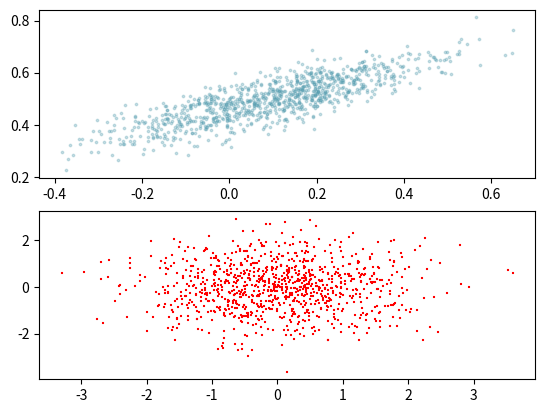

This chart was generated by the following Python code:
import numpy as np
from numpy.linalg import cholesky
import matplotlib.pyplot as plt

sampleNo = 1000
mu = np.array([[1, 5]])
Sigma = np.array([[1, 0.5], [1.5, 3]])
R = cholesky(Sigma)
s = (np.dot(np.random.randn(sampleNo, 2), R) + mu)/10
#plt.subplot(144)

Sudo_Samples = np.random.randn(sampleNo, 2)

plt.subplot(2,1,1)
plt.scatter(s[:,0],s[:,1],marker = 'o', color = '#539caf', label='1', s = 3, alpha=0.3)

plt.subplot(2,1,2)
plt.scatter(Sudo_Samples[:,0], Sudo_Samples[:,1], marker = '+', color = 'r', label='2', s = 3)

plt.show()
